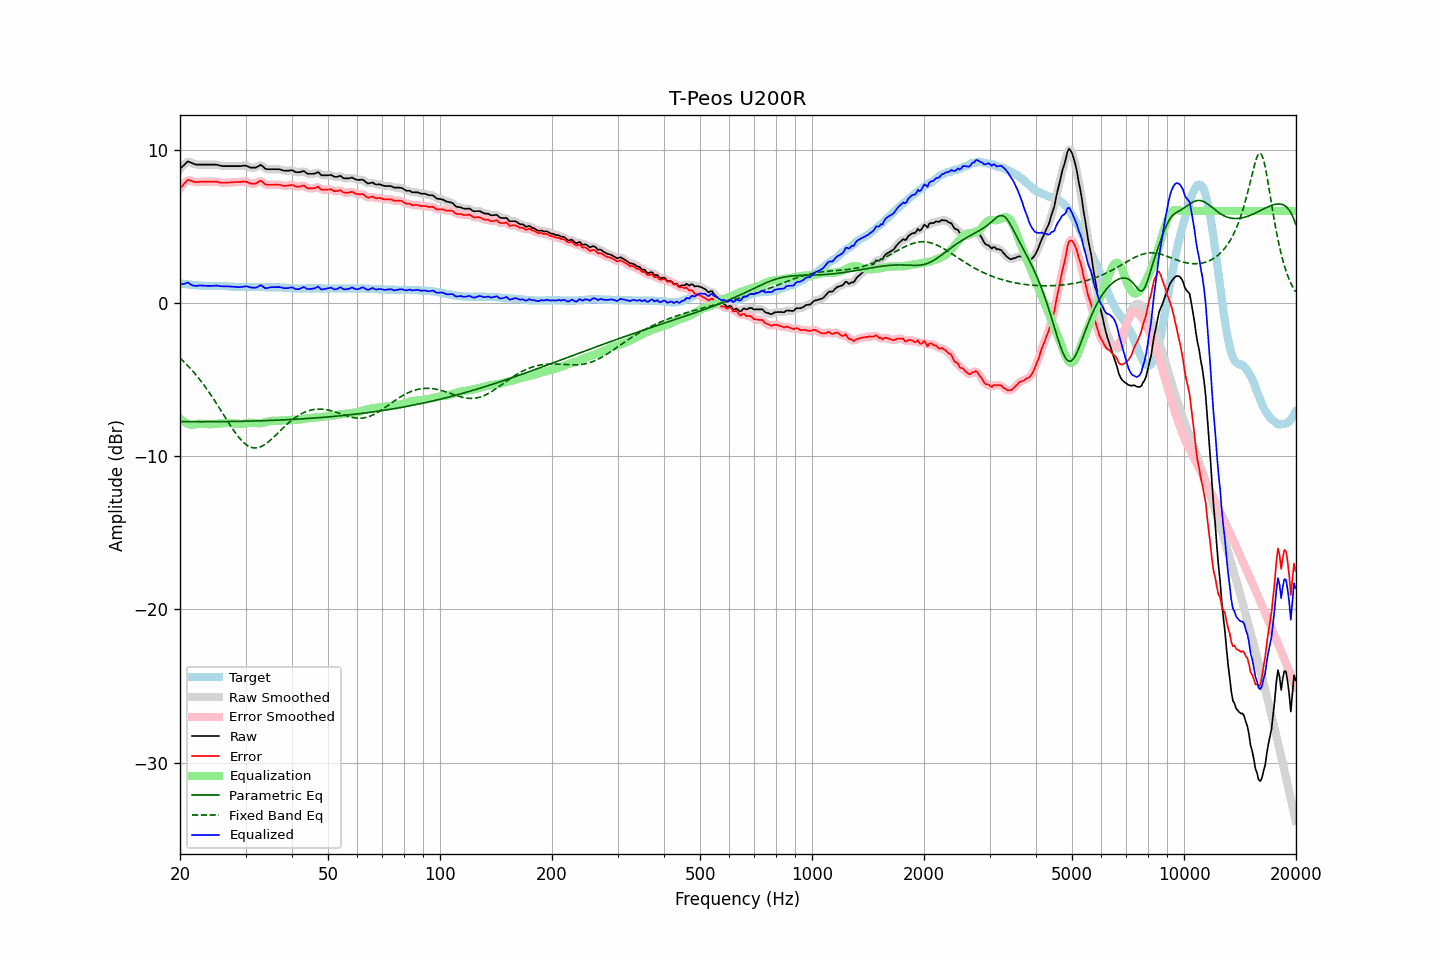

Values plotted in this chart, from the file beside it:
frequency, raw, error, smoothed, error_smoothed, equalization, parametric_eq, fixed_band_eq, equalized_raw, equalized_smoothed, target
20.00, 8.74, 7.47, 8.72, 7.45, -7.53, -7.75, -3.60, 1.21, 1.19, 1.27
20.20, 8.84, 7.58, 8.85, 7.60, -7.63, -7.75, -3.70, 1.21, 1.23, 1.26
20.40, 8.94, 7.70, 8.96, 7.72, -7.71, -7.75, -3.80, 1.23, 1.25, 1.24
20.61, 9.04, 7.81, 9.06, 7.83, -7.79, -7.75, -3.90, 1.25, 1.27, 1.23
20.81, 9.14, 7.93, 9.14, 7.93, -7.85, -7.75, -4.01, 1.29, 1.30, 1.21
21.02, 9.23, 8.03, 9.19, 7.99, -7.90, -7.75, -4.11, 1.33, 1.29, 1.20
21.23, 9.18, 7.99, 9.19, 8.00, -7.94, -7.75, -4.23, 1.24, 1.25, 1.19
21.44, 9.14, 7.96, 9.15, 7.97, -7.96, -7.75, -4.34, 1.18, 1.19, 1.18
21.66, 9.09, 7.93, 9.09, 7.92, -7.95, -7.76, -4.46, 1.14, 1.14, 1.16
21.87, 9.05, 7.89, 9.05, 7.90, -7.94, -7.76, -4.58, 1.11, 1.12, 1.16
22.09, 9.02, 7.87, 9.03, 7.88, -7.92, -7.76, -4.71, 1.10, 1.11, 1.15
22.31, 9.02, 7.88, 9.02, 7.88, -7.90, -7.76, -4.83, 1.12, 1.12, 1.14
22.54, 9.02, 7.89, 9.02, 7.89, -7.89, -7.76, -4.97, 1.13, 1.13, 1.13
22.76, 9.02, 7.90, 9.02, 7.90, -7.89, -7.76, -5.10, 1.13, 1.13, 1.12
22.99, 9.02, 7.90, 9.02, 7.91, -7.89, -7.76, -5.24, 1.13, 1.13, 1.12
23.22, 9.02, 7.91, 9.02, 7.91, -7.90, -7.76, -5.38, 1.12, 1.12, 1.11
23.45, 9.02, 7.91, 9.02, 7.91, -7.91, -7.76, -5.52, 1.11, 1.11, 1.11
23.69, 9.02, 7.91, 9.02, 7.91, -7.91, -7.76, -5.67, 1.11, 1.11, 1.11
23.92, 9.02, 7.91, 9.02, 7.91, -7.92, -7.76, -5.82, 1.10, 1.10, 1.11
24.16, 9.02, 7.91, 9.02, 7.91, -7.92, -7.76, -5.98, 1.11, 1.11, 1.11
24.40, 9.02, 7.91, 9.02, 7.91, -7.91, -7.75, -6.13, 1.11, 1.11, 1.11
24.65, 9.02, 7.91, 9.02, 7.91, -7.90, -7.75, -6.29, 1.12, 1.12, 1.11
24.89, 9.02, 7.91, 9.02, 7.91, -7.89, -7.75, -6.45, 1.13, 1.12, 1.11
25.14, 9.01, 7.90, 9.00, 7.90, -7.88, -7.75, -6.62, 1.13, 1.12, 1.11
25.39, 8.98, 7.87, 8.98, 7.87, -7.87, -7.75, -6.78, 1.11, 1.11, 1.11
25.65, 8.95, 7.85, 8.95, 7.85, -7.86, -7.75, -6.95, 1.09, 1.09, 1.10
25.91, 8.93, 7.83, 8.93, 7.84, -7.85, -7.75, -7.12, 1.08, 1.08, 1.10
26.16, 8.92, 7.83, 8.92, 7.83, -7.84, -7.75, -7.29, 1.08, 1.08, 1.09
26.43, 8.92, 7.83, 8.92, 7.83, -7.84, -7.75, -7.45, 1.08, 1.08, 1.09
26.69, 8.92, 7.84, 8.92, 7.84, -7.84, -7.75, -7.62, 1.08, 1.08, 1.08
26.96, 8.92, 7.85, 8.92, 7.85, -7.84, -7.74, -7.79, 1.08, 1.08, 1.07
27.23, 8.92, 7.85, 8.92, 7.85, -7.85, -7.74, -7.95, 1.07, 1.07, 1.07
27.50, 8.92, 7.86, 8.92, 7.86, -7.86, -7.74, -8.11, 1.06, 1.06, 1.06
27.77, 8.92, 7.87, 8.92, 7.87, -7.87, -7.74, -8.26, 1.05, 1.05, 1.05
28.05, 8.92, 7.88, 8.92, 7.88, -7.88, -7.74, -8.42, 1.05, 1.05, 1.04
28.33, 8.92, 7.88, 8.92, 7.88, -7.88, -7.74, -8.56, 1.04, 1.04, 1.04
28.62, 8.92, 7.88, 8.92, 7.88, -7.89, -7.73, -8.70, 1.03, 1.03, 1.04
28.90, 8.92, 7.89, 8.92, 7.89, -7.90, -7.73, -8.83, 1.02, 1.02, 1.03
29.19, 8.93, 7.89, 8.93, 7.89, -7.90, -7.73, -8.95, 1.03, 1.03, 1.04
29.48, 8.94, 7.90, 8.94, 7.91, -7.90, -7.73, -9.06, 1.05, 1.05, 1.04
29.78, 8.95, 7.91, 8.95, 7.91, -7.88, -7.73, -9.15, 1.07, 1.07, 1.04
30.08, 8.95, 7.91, 8.94, 7.90, -7.87, -7.72, -9.24, 1.09, 1.07, 1.04
30.38, 8.91, 7.87, 8.91, 7.87, -7.85, -7.72, -9.31, 1.07, 1.06, 1.04
30.68, 8.86, 7.82, 8.87, 7.83, -7.83, -7.72, -9.37, 1.03, 1.04, 1.04
30.99, 8.82, 7.78, 8.83, 7.79, -7.82, -7.71, -9.42, 1.00, 1.01, 1.04
31.30, 8.82, 7.78, 8.81, 7.77, -7.82, -7.71, -9.45, 1.00, 0.99, 1.04
31.61, 8.82, 7.78, 8.81, 7.77, -7.83, -7.71, -9.47, 0.99, 0.98, 1.04
31.93, 8.82, 7.78, 8.83, 7.80, -7.84, -7.71, -9.47, 0.98, 0.99, 1.04
32.24, 8.87, 7.84, 8.88, 7.85, -7.85, -7.70, -9.46, 1.02, 1.03, 1.03
32.57, 8.93, 7.90, 8.94, 7.91, -7.85, -7.70, -9.44, 1.08, 1.09, 1.03
32.89, 9.00, 7.97, 8.97, 7.94, -7.85, -7.70, -9.40, 1.15, 1.12, 1.03
33.22, 8.95, 7.92, 8.93, 7.90, -7.84, -7.69, -9.35, 1.11, 1.10, 1.03
33.55, 8.85, 7.82, 8.86, 7.83, -7.82, -7.69, -9.30, 1.03, 1.04, 1.03
33.89, 8.75, 7.73, 8.77, 7.75, -7.80, -7.69, -9.23, 0.96, 0.98, 1.02
34.23, 8.72, 7.70, 8.73, 7.71, -7.77, -7.68, -9.15, 0.96, 0.96, 1.02
34.57, 8.72, 7.70, 8.71, 7.69, -7.74, -7.68, -9.07, 0.99, 0.98, 1.02
34.92, 8.72, 7.70, 8.72, 7.70, -7.71, -7.67, -8.98, 1.01, 1.01, 1.02
35.27, 8.72, 7.70, 8.72, 7.70, -7.70, -7.67, -8.89, 1.02, 1.02, 1.02
35.62, 8.72, 7.70, 8.72, 7.70, -7.69, -7.67, -8.79, 1.03, 1.03, 1.02
35.97, 8.72, 7.71, 8.72, 7.71, -7.70, -7.66, -8.69, 1.03, 1.03, 1.01
... 635 more rows
